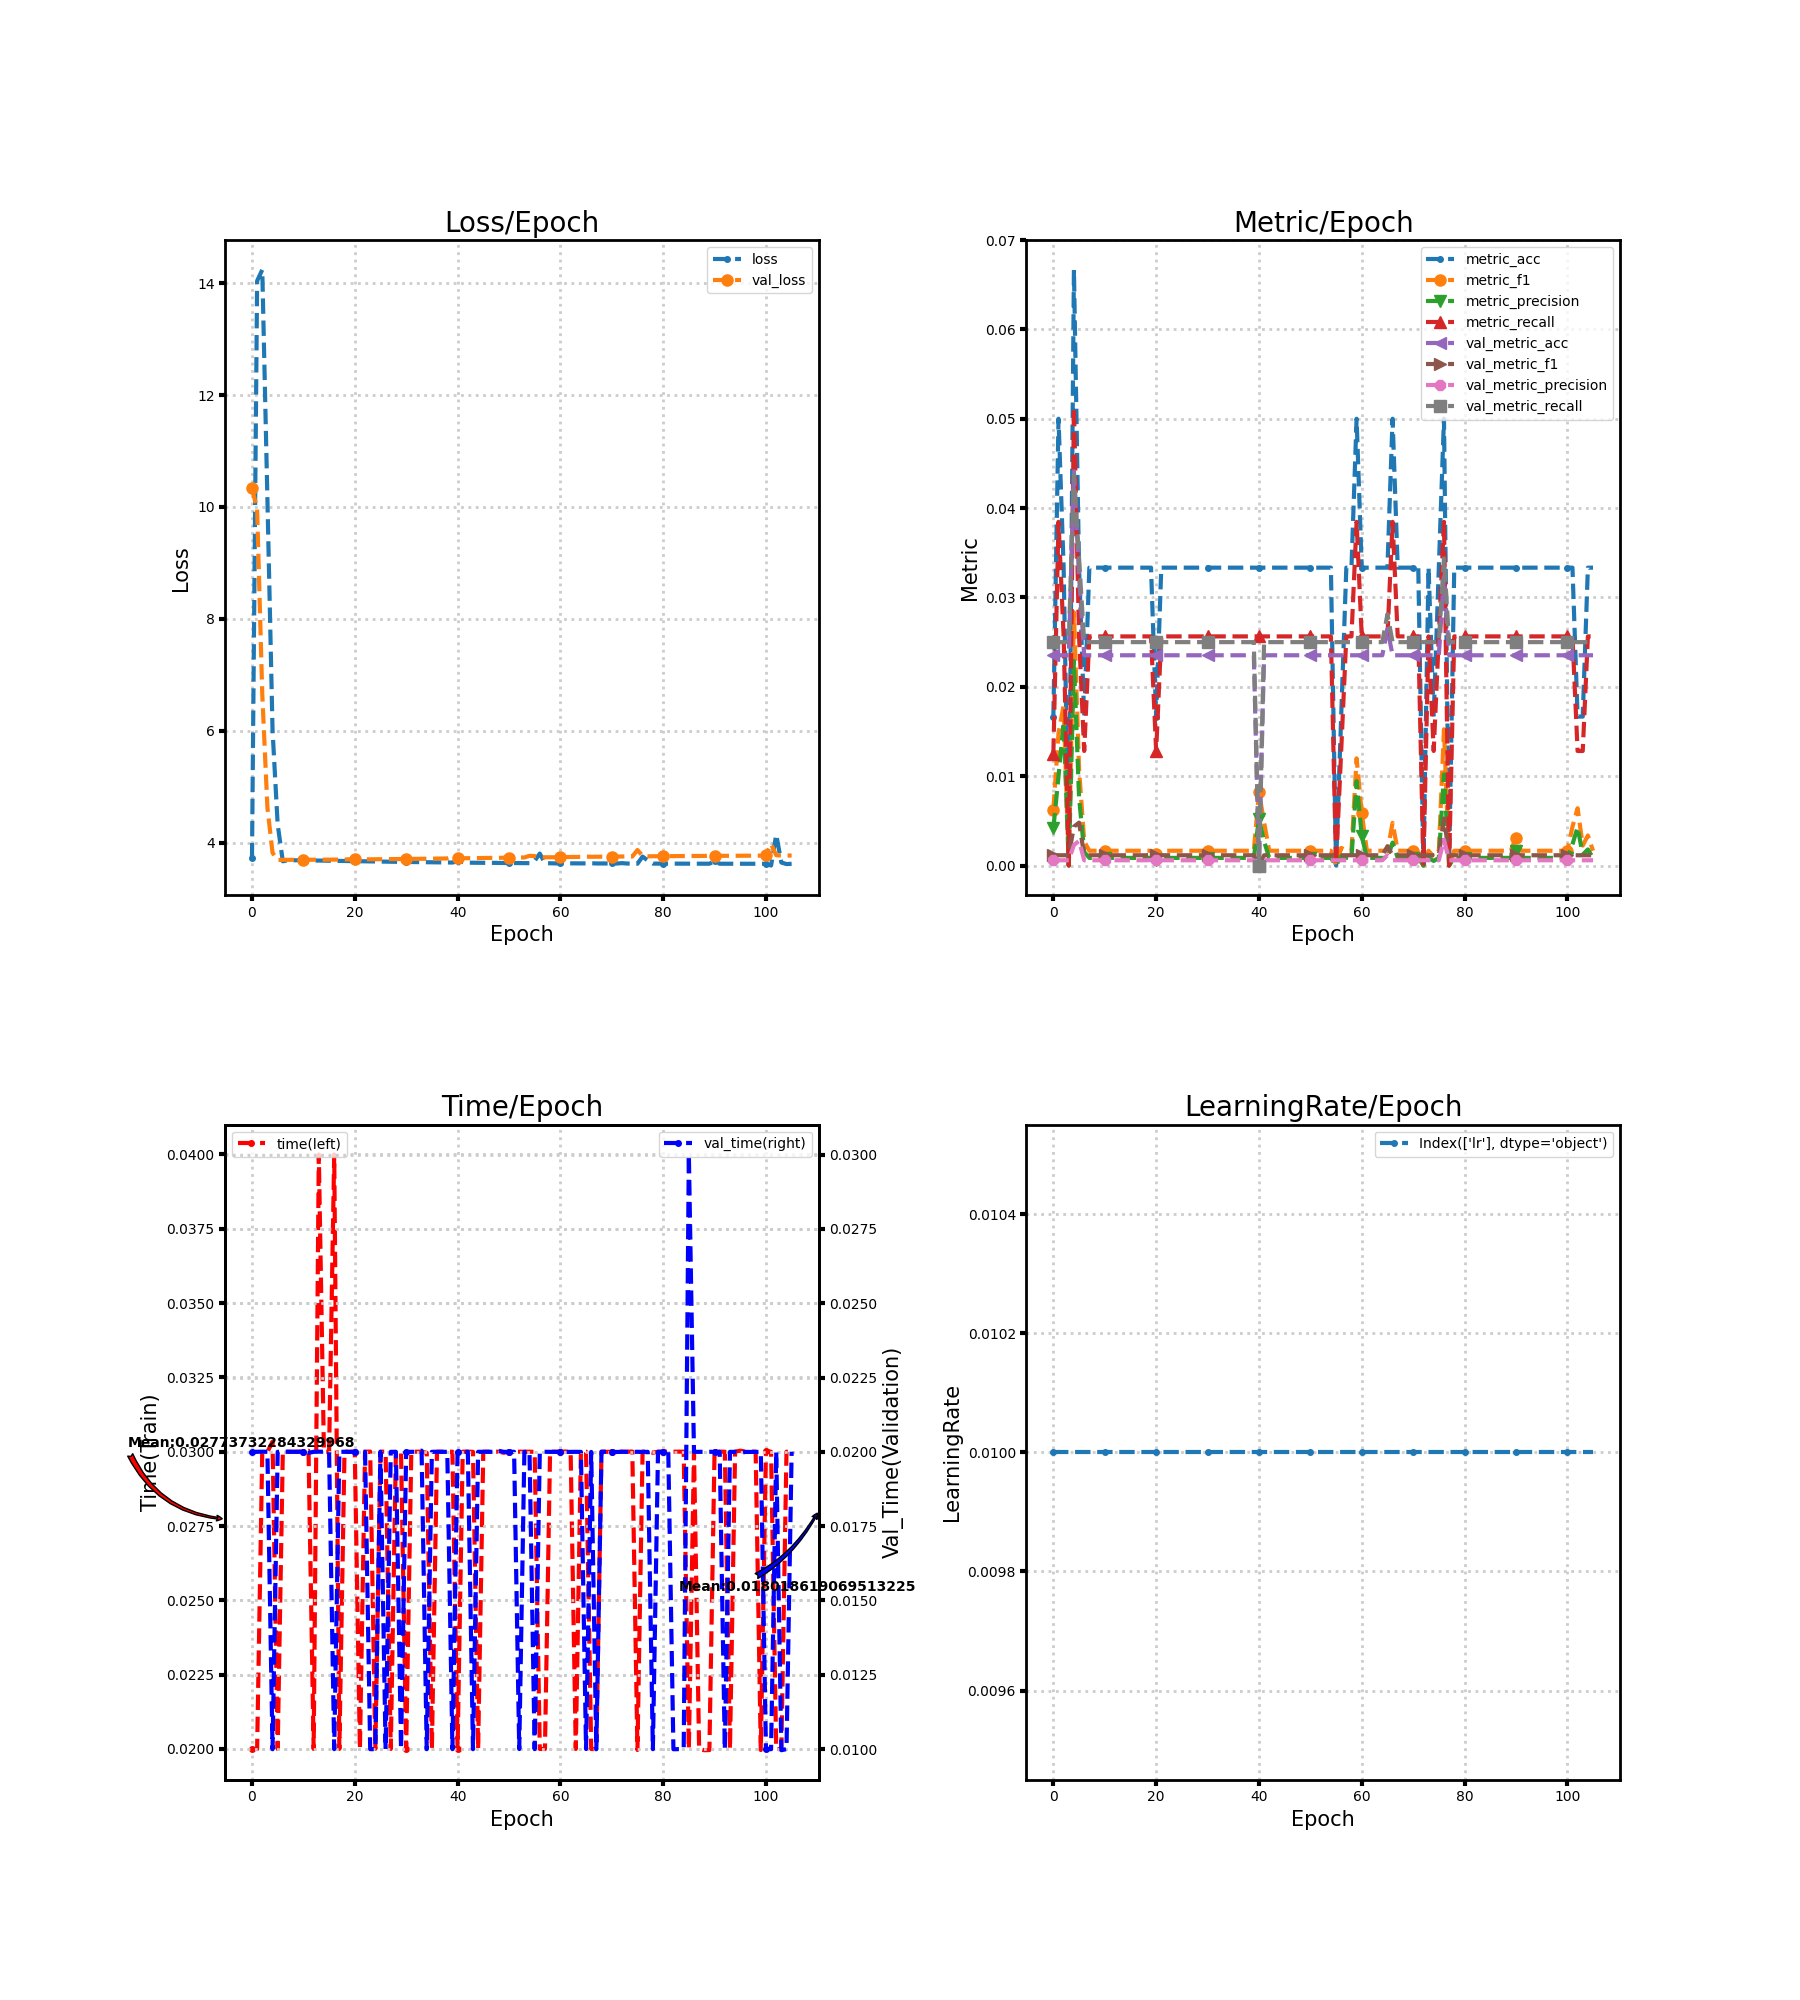

The table this chart was drawn from, first rows:
loss, metric_acc, metric_f1, metric_precision, metric_recall, time, lr, val_loss, val_metric_acc, val_metric_f1, val_metric_precision, val_metric_recall, val_time
3.718, 0.01667, 0.00625, 0.004167, 0.0125, 0.02, 0.01, 10.34, 0.02353, 0.001149, 0.0005882, 0.025, 0.02
14.04, 0.05, 0.01481, 0.009985, 0.03846, 0.02, 0.01, 9.958, 0.02353, 0.001149, 0.0005882, 0.025, 0.02
14.24, 0.03333, 0.01795, 0.01603, 0.02564, 0.03, 0.01, 6.656, 0.02353, 0.001149, 0.0005882, 0.025, 0.02
10.15, 0.0, 0.0, 0.0, 0.0, 0.02999, 0.01, 4.628, 0.02353, 0.001149, 0.0005882, 0.025, 0.02
6.01, 0.06667, 0.02834, 0.02288, 0.05128, 0.03034, 0.01, 3.817, 0.04412, 0.004351, 0.002298, 0.04375, 0.009997
4.322, 0.03333, 0.01078, 0.007631, 0.02564, 0.02, 0.01, 3.688, 0.03235, 0.004798, 0.002753, 0.03438, 0.02
3.665, 0.01667, 0.002699, 0.001508, 0.01282, 0.03, 0.01, 3.691, 0.02353, 0.001149, 0.0005882, 0.025, 0.02
3.684, 0.03333, 0.001654, 0.0008547, 0.02564, 0.03, 0.01, 3.691, 0.02353, 0.001149, 0.0005882, 0.025, 0.02
3.684, 0.03333, 0.001654, 0.0008547, 0.02564, 0.03, 0.01, 3.691, 0.02353, 0.001149, 0.0005882, 0.025, 0.02
3.683, 0.03333, 0.001654, 0.0008547, 0.02564, 0.03, 0.01, 3.692, 0.02353, 0.001149, 0.0005882, 0.025, 0.02
3.682, 0.03333, 0.001654, 0.0008547, 0.02564, 0.03, 0.01, 3.692, 0.02353, 0.001149, 0.0005882, 0.025, 0.02
3.681, 0.03333, 0.001654, 0.0008547, 0.02564, 0.03003, 0.01, 3.693, 0.02353, 0.001149, 0.0005882, 0.025, 0.01997
3.679, 0.03333, 0.001654, 0.0008547, 0.02564, 0.02, 0.01, 3.693, 0.02353, 0.001149, 0.0005882, 0.025, 0.02
3.678, 0.03333, 0.001654, 0.0008547, 0.02564, 0.04, 0.01, 3.693, 0.02353, 0.001149, 0.0005882, 0.025, 0.02001
3.677, 0.03333, 0.001654, 0.0008547, 0.02564, 0.02999, 0.01, 3.694, 0.02353, 0.001149, 0.0005882, 0.025, 0.02
3.675, 0.03333, 0.001654, 0.0008547, 0.02564, 0.03, 0.01, 3.695, 0.02353, 0.001149, 0.0005882, 0.025, 0.02
3.674, 0.03333, 0.001654, 0.0008547, 0.02564, 0.04, 0.01, 3.695, 0.02353, 0.001149, 0.0005882, 0.025, 0.01
3.672, 0.03333, 0.001654, 0.0008547, 0.02564, 0.02, 0.01, 3.696, 0.02353, 0.001149, 0.0005882, 0.025, 0.02
3.671, 0.03333, 0.001654, 0.0008547, 0.02564, 0.03, 0.01, 3.696, 0.02353, 0.001149, 0.0005882, 0.025, 0.02
3.668, 0.03333, 0.001654, 0.0008547, 0.02564, 0.03, 0.01, 3.702, 0.02353, 0.001205, 0.0006173, 0.025, 0.02
3.673, 0.01667, 0.001251, 0.0006575, 0.01282, 0.03, 0.01, 3.698, 0.02353, 0.001149, 0.0005882, 0.025, 0.02
3.666, 0.03333, 0.001654, 0.0008547, 0.02564, 0.02, 0.01, 3.699, 0.02353, 0.001149, 0.0005882, 0.025, 0.02
3.665, 0.03333, 0.001654, 0.0008547, 0.02564, 0.03, 0.01, 3.699, 0.02353, 0.001149, 0.0005882, 0.025, 0.02
3.663, 0.03333, 0.001654, 0.0008547, 0.02564, 0.03, 0.01, 3.7, 0.02353, 0.001149, 0.0005882, 0.025, 0.01
3.662, 0.03333, 0.001654, 0.0008547, 0.02564, 0.02, 0.01, 3.701, 0.02353, 0.001149, 0.0005882, 0.025, 0.009998
3.66, 0.03333, 0.001654, 0.0008547, 0.02564, 0.03, 0.01, 3.702, 0.02353, 0.001149, 0.0005882, 0.025, 0.02
3.659, 0.03333, 0.001654, 0.0008547, 0.02564, 0.03, 0.01, 3.703, 0.02353, 0.001149, 0.0005882, 0.025, 0.01
3.657, 0.03333, 0.001654, 0.0008547, 0.02564, 0.02, 0.01, 3.704, 0.02353, 0.001149, 0.0005882, 0.025, 0.02
3.656, 0.03333, 0.001654, 0.0008547, 0.02564, 0.03, 0.01, 3.705, 0.02353, 0.001149, 0.0005882, 0.025, 0.02
3.655, 0.03333, 0.001654, 0.0008547, 0.02564, 0.03, 0.01, 3.706, 0.02353, 0.001149, 0.0005882, 0.025, 0.01
3.653, 0.03333, 0.001654, 0.0008547, 0.02564, 0.02, 0.01, 3.707, 0.02353, 0.001149, 0.0005882, 0.025, 0.02
3.652, 0.03333, 0.001654, 0.0008547, 0.02564, 0.02999, 0.01, 3.708, 0.02353, 0.001149, 0.0005882, 0.025, 0.02
3.651, 0.03333, 0.001654, 0.0008547, 0.02564, 0.03, 0.01, 3.709, 0.02353, 0.001149, 0.0005882, 0.025, 0.02
3.65, 0.03333, 0.001654, 0.0008547, 0.02564, 0.03, 0.01, 3.71, 0.02353, 0.001149, 0.0005882, 0.025, 0.02004
3.648, 0.03333, 0.001654, 0.0008547, 0.02564, 0.02996, 0.01, 3.711, 0.02353, 0.001149, 0.0005882, 0.025, 0.009999
3.647, 0.03333, 0.001654, 0.0008547, 0.02564, 0.02, 0.01, 3.712, 0.02353, 0.001149, 0.0005882, 0.025, 0.02
3.646, 0.03333, 0.001654, 0.0008547, 0.02564, 0.03, 0.01, 3.714, 0.02353, 0.001149, 0.0005882, 0.025, 0.02
3.645, 0.03333, 0.001654, 0.0008547, 0.02564, 0.03, 0.01, 3.715, 0.02353, 0.001149, 0.0005882, 0.025, 0.02
3.644, 0.03333, 0.001654, 0.0008547, 0.02564, 0.03, 0.01, 3.716, 0.02353, 0.001149, 0.0005882, 0.025, 0.02
3.643, 0.03333, 0.001654, 0.0008547, 0.02564, 0.03, 0.01, 3.741, 0.02353, 0.001149, 0.0005882, 0.025, 0.01
3.664, 0.03333, 0.008179, 0.005223, 0.02564, 0.02, 0.01, 3.719, 0.0, 0.0, 0.0, 0.0, 0.02
3.653, 0.03333, 0.004859, 0.002716, 0.02564, 0.03, 0.01, 3.719, 0.02353, 0.001149, 0.0005882, 0.025, 0.02
3.64, 0.03333, 0.001654, 0.0008547, 0.02564, 0.03, 0.01, 3.721, 0.02353, 0.001149, 0.0005882, 0.025, 0.02
3.639, 0.03333, 0.001654, 0.0008547, 0.02564, 0.03, 0.01, 3.722, 0.02353, 0.001149, 0.0005882, 0.025, 0.009999
3.639, 0.03333, 0.001654, 0.0008547, 0.02564, 0.02, 0.01, 3.723, 0.02353, 0.001149, 0.0005882, 0.025, 0.02
3.638, 0.03333, 0.001654, 0.0008547, 0.02564, 0.03, 0.01, 3.724, 0.02353, 0.001149, 0.0005882, 0.025, 0.02
3.637, 0.03333, 0.001654, 0.0008547, 0.02564, 0.03, 0.01, 3.725, 0.02353, 0.001149, 0.0005882, 0.025, 0.02
3.637, 0.03333, 0.001654, 0.0008547, 0.02564, 0.03, 0.01, 3.726, 0.02353, 0.001149, 0.0005882, 0.025, 0.02
3.636, 0.03333, 0.001654, 0.0008547, 0.02564, 0.03, 0.01, 3.728, 0.02353, 0.001149, 0.0005882, 0.025, 0.02003
3.635, 0.03333, 0.001654, 0.0008547, 0.02564, 0.02997, 0.01, 3.729, 0.02353, 0.001149, 0.0005882, 0.025, 0.02
3.634, 0.03333, 0.001654, 0.0008547, 0.02564, 0.03, 0.01, 3.73, 0.02353, 0.001149, 0.0005882, 0.025, 0.02
3.634, 0.03333, 0.001654, 0.0008547, 0.02564, 0.03, 0.01, 3.731, 0.02353, 0.001149, 0.0005882, 0.025, 0.02
3.633, 0.03333, 0.001654, 0.0008547, 0.02564, 0.03, 0.01, 3.732, 0.02353, 0.001149, 0.0005882, 0.025, 0.01
3.632, 0.03333, 0.001654, 0.0008547, 0.02564, 0.03, 0.01, 3.733, 0.02353, 0.001149, 0.0005882, 0.025, 0.02
3.632, 0.03333, 0.001654, 0.0008547, 0.02564, 0.03, 0.01, 3.764, 0.02353, 0.001149, 0.0005882, 0.025, 0.02
3.673, 0.0, 0.0, 0.0, 0.0, 0.03, 0.01, 3.758, 0.02353, 0.001149, 0.0005882, 0.025, 0.01
3.803, 0.01667, 0.001972, 0.001068, 0.01282, 0.02, 0.01, 3.736, 0.02353, 0.001153, 0.00059, 0.025, 0.02
3.63, 0.03333, 0.001681, 0.0008692, 0.02564, 0.02, 0.01, 3.737, 0.02353, 0.001149, 0.0005882, 0.025, 0.02
3.63, 0.03333, 0.001654, 0.0008547, 0.02564, 0.03, 0.01, 3.737, 0.02353, 0.001149, 0.0005882, 0.025, 0.02
3.627, 0.05, 0.01199, 0.009447, 0.03846, 0.03, 0.01, 3.737, 0.02353, 0.001149, 0.0005882, 0.025, 0.02
... 46 more rows
